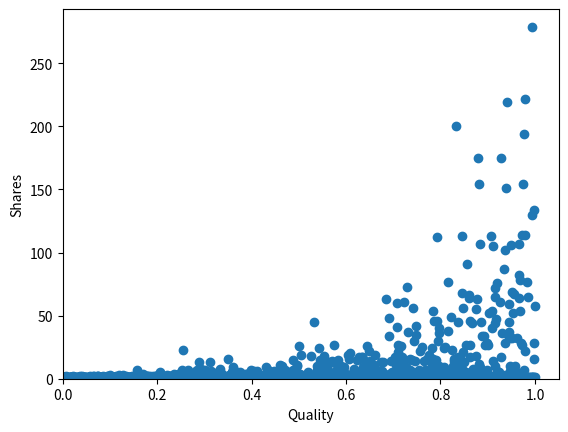

Generate this figure with matplotlib:
# -*- coding: utf-8 -*-
"""
Created on Mon Sep 18 23:47:03 2017

@author: Rui Silva

"""
from numpy import random
from random import shuffle
import matplotlib.pyplot as plt
import scipy.stats as stats
import time
import pandas as pd
import numpy as np

alpha = 20
mu = 0.1


def quality_cdf(u):
    return u

    
class Meme:
    def __init__(self, quality, views=0, shares=0, start=0):
        self.quality = quality
        self.views = views
        self.shares = shares
        self.start = start
        self.end = np.nan
        self.feeds_nb = 0
        

class Person:
    def __init__(self, feed = [], friends = []):
        self.feed = []
        self.friends = []
        
    def publish(self, network, quality, views=0, shares=0):
        mem = Meme(quality, views, shares, network.time)
        self.share(mem)
        network.memes.append(mem)
        
    def view(self, meme):
        meme.views += 1
        meme.feeds_nb += 1

        if meme in self.feed:
            self.feed.remove(meme)

        self.feed.append(meme)

        if len(self.feed) > alpha:
            meme2 = self.feed[0]
            meme2.feeds_nb += -1
            self.feed.pop(0)
            if meme2.feeds_nb == 0:
                meme2.end = 0

    def share(self, meme):
        meme.shares += 1
        for friend in self.friends:
            friend.view(meme)
            
    def read_feed(self, u_sample):
        quality_sum = 0
        temp = 0
        
        for meme in self.feed:
            quality_sum += meme.quality
        
        for meme in self.feed:
            temp += meme.quality / quality_sum
            if u_sample <= temp: 
                self.share(meme)
                break
        
    def action(self, network):
        u_sample = random.uniform(0, 1)
        if u_sample >= 1-mu:
            self.publish(network=network, quality=quality_cdf((1 - u_sample) / mu))
        else:
            self.read_feed(u_sample / (1 - mu))
    
    def connected(self, person):
        if person == self: return True
        else: return (person in self.friends) and (self in person.friends)
            
    def connect(self, person):
        if not self.connected(person):
            self.friends.append(person)
            person.connect(self)
            

class Network:
    def __init__(self, people=0, connexions=0):
        self.time = 0
        self.people = []
        self.memes = []
        self.size = 0
        if connexions > people * (people - 1):
            raise Exception('Not enough people in the network to create '+str(connexions)+' different connexions')
        
        for i in range(people): self.add_person()
        self.random_connexions(connexions)
            
    def add_person(self):
        self.people.append(Person(feed=[], friends=[]))
        self.size += 1
        
    def connected(self, person1, person2):
        person1.connected(person2)
        
    def connect(self, person1, person2):
        person1.connect(person2)
        
    def random_connexions(self, n):
        connexions = [(i, j) for i in range(self.size) for j in range(self.size)]
        shuffle(connexions)
        count = 0
        temp = 0
        while count < n:
            (k, l) = connexions[count + temp]
            person1 = self.people[k]
            person2 = self.people[l]
            if self.connected(person1, person2):
                temp += 1
            else: 
                self.connect(person1, person2)
                count += 1

    def timestep(self):
        self.time += 1
        if self.time % 1000 == 0: print(self.time, sep=',')
        temp = random.randint(self.size)
        person = self.people[temp]
        person.action(self)

                
    def simulate(self, n_steps):
        temp = random.randint(self.size, size=n_steps)
        for i in range(n_steps):
            if i % 200 == 0 : print(i),
            person = self.people[temp[i]]
            person.action(self, i)
            
    def plot_memes(self):
        x = [meme.quality for meme in self.memes]
        y = [meme.shares for meme in self.memes]
        plt.scatter(x, y)
        plt.xlabel("Quality")
        plt.ylabel("Shares")
        plt.xlim(xmin=0)
        plt.ylim(ymin=0)
        plt.show()
        
    def kendall_tau(self):
        x = [meme.quality for meme in self.memes]
        y = [meme.shares for meme in self.memes]
        (tau, p) = stats.kendalltau(x, y)
        return tau


if __name__ == '__main__':

    n_steps = 10000
    n_people = 1000
    n_connexions = 100000

    t = time.time()

    net = Network(people=n_people, connexions=n_connexions)
    for i in range(n_steps):
        net.timestep()
    net.plot_memes()
    
    memes_df = pd.DataFrame({'quality': [meme.quality for meme in net.memes],
                             'views': [meme.views for meme in net.memes],
                             'shares': [meme.shares for meme in net.memes]})
    
    print(memes_df)
    
    print("Kendall Tau : " + str(net.kendall_tau()))
            
    print("Exec time : "+str(time.time() - t)+" seconds")   
